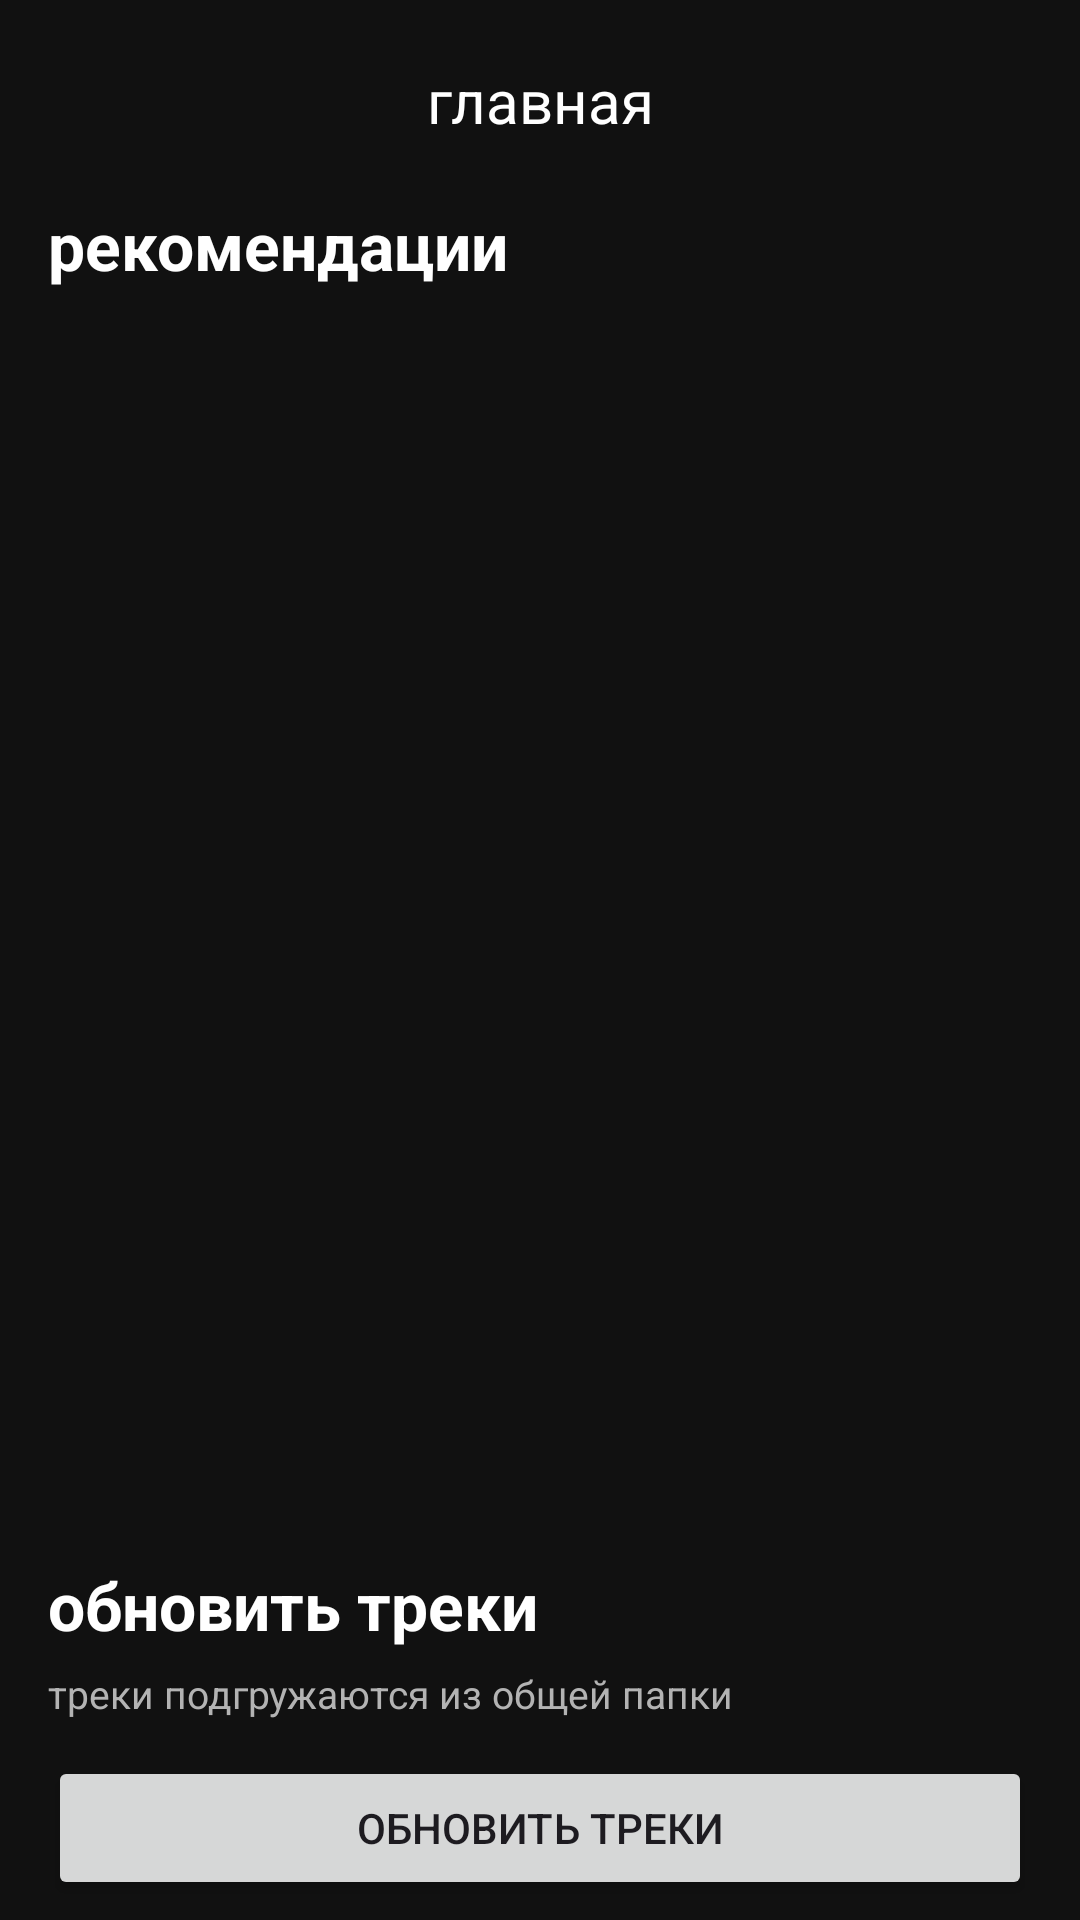

Produce the Android XML layout that renders to this screen, including the resource entries it uses.
<!-- AndroidManifest.xml: application theme Theme.Soundwave -->
<!-- res/layout/fragment_home.xml -->
<?xml version="1.0" encoding="utf-8"?>
<androidx.core.widget.NestedScrollView
    xmlns:android="http://schemas.android.com/apk/res/android"
    xmlns:app="http://schemas.android.com/apk/res-auto"
    android:layout_width="match_parent"
    android:layout_height="match_parent"
    android:fillViewport="true">

    <LinearLayout
        android:layout_width="match_parent"
        android:layout_height="wrap_content"
        android:orientation="vertical"
        android:paddingBottom="16dp">

        <TextView
            android:layout_width="match_parent"
            android:layout_height="wrap_content"
            android:gravity="center"
            android:paddingTop="20dp"
            android:paddingBottom="12dp"
            android:textColor="@color/text_primary"
            android:textSize="20sp"
            android:text="@string/tab_home" />

        <TextView
            android:layout_width="match_parent"
            android:layout_height="wrap_content"
            android:paddingHorizontal="16dp"
            android:paddingTop="8dp"
            android:textColor="@color/text_primary"
            android:textSize="22sp"
            android:textStyle="bold"
            android:text="@string/recommendations" />

        <androidx.recyclerview.widget.RecyclerView
            android:id="@+id/rv_recommendations"
            android:layout_width="match_parent"
            android:layout_height="400dp"
            android:paddingHorizontal="12dp"
            android:paddingTop="8dp"
            android:clipToPadding="false" />

        <TextView
            android:id="@+id/empty_recommendations"
            android:layout_width="match_parent"
            android:layout_height="wrap_content"
            android:paddingHorizontal="16dp"
            android:paddingVertical="8dp"
            android:textColor="@color/text_secondary"
            android:text="@string/no_tracks"
            android:visibility="gone" />

        <TextView
            android:layout_width="match_parent"
            android:layout_height="wrap_content"
            android:paddingHorizontal="16dp"
            android:paddingTop="24dp"
            android:textColor="@color/text_primary"
            android:textSize="22sp"
            android:textStyle="bold"
            android:text="@string/refresh_tracks" />

        <TextView
            android:layout_width="match_parent"
            android:layout_height="wrap_content"
            android:paddingHorizontal="16dp"
            android:paddingTop="6dp"
            android:textColor="@color/text_secondary"
            android:textSize="13sp"
            android:text="@string/refresh_tracks_hint" />

        <Button
            android:id="@+id/btn_refresh_tracks"
            android:layout_width="match_parent"
            android:layout_height="wrap_content"
            android:layout_marginHorizontal="16dp"
            android:layout_marginTop="12dp"
            android:text="@string/refresh_tracks" />

    </LinearLayout>
</androidx.core.widget.NestedScrollView>
<!-- resources referenced by this layout -->
<resources>
  <color name="text_primary">#FFFFFFFF</color>
  <color name="text_secondary">#FFB3B3B3</color>
  <string name="no_tracks">пока нет треков. загрузи свой первый!</string>
  <string name="recommendations">рекомендации</string>
  <string name="refresh_tracks">обновить треки</string>
  <string name="refresh_tracks_hint">треки подгружаются из общей папки</string>
  <string name="tab_home">главная</string>
  <style name="Theme.Soundwave" parent="Base.Theme.Soundwave" />
  <style name="Base.Theme.Soundwave" parent="Theme.Material3.DayNight.NoActionBar">
          <item name="android:windowBackground">@color/bg_primary</item>
          <item name="android:statusBarColor">@color/bg_primary</item>
          <item name="android:navigationBarColor">@color/bg_navbar</item>
      </style>
  <color name="bg_primary">#FF111111</color>
  <color name="bg_navbar">#FF000000</color>
</resources>
